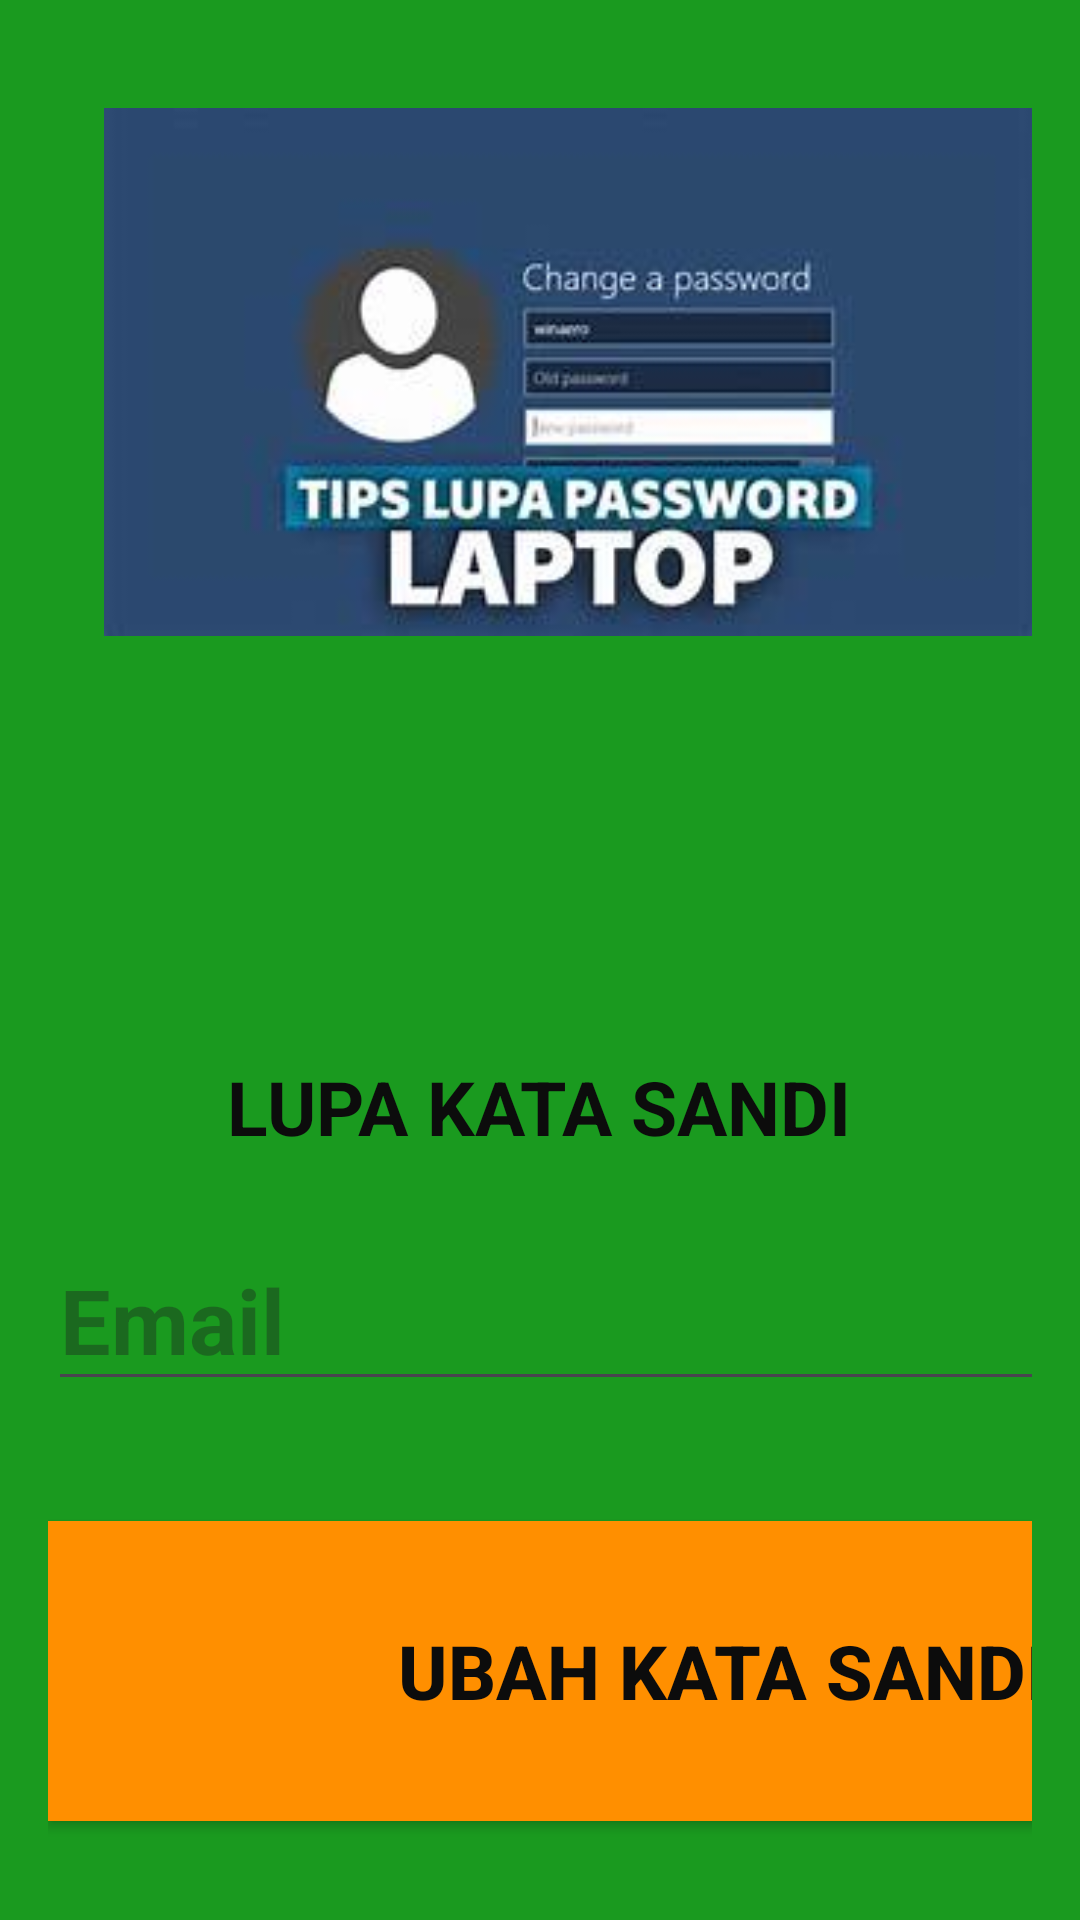

This screen was rendered from an Android layout file. Write that file and the resources it references.
<!-- AndroidManifest.xml: application theme Theme.ProjectEsmian -->
<!-- res/layout/activity_lupapasword.xml -->
<?xml version="1.0" encoding="utf-8"?>
<LinearLayout xmlns:android="http://schemas.android.com/apk/res/android"
    xmlns:app="http://schemas.android.com/apk/res-auto"
    xmlns:tools="http://schemas.android.com/tools"
    android:layout_width="match_parent"
    android:layout_height="match_parent"
    android:orientation="vertical"
    tools:context=".lupapasword"
    android:padding="16dp"
    android:background="#1A9A1F">

    <ImageView
        android:layout_width="700dp"
        android:paddingRight="350dp"
        android:layout_height="176dp"
        android:layout_marginTop="20dp"
        android:src="@drawable/fuuuu"/>



    <TextView
        android:id="@+id/lupasandi"
        android:layout_marginTop="140dp"
        android:layout_width="wrap_content"
        android:layout_height="wrap_content"
        android:text="LUPA KATA SANDI"
        android:textStyle="bold"
        android:textColor="#0C0C0C"
        android:textSize="25dp"
        android:layout_gravity="center"
        android:layout_marginBottom="24dp"/>

    <EditText
        android:id="@+id/email"
        android:layout_width="1000dp"
        android:layout_height="wrap_content"
        android:hint="Email"
        android:textStyle="bold"
        android:textSize="30dp"
        android:inputType="textEmailAddress"
        android:layout_marginBottom="16dp"/>

    <Button
        android:id="@+id/ubahsandi"
        android:layout_width="450dp"
        android:layout_height="100dp"
        android:text="Ubah Kata Sandi"
        android:textSize="25dp"
        android:textStyle="bold"
        android:background="#FF8F00"
        android:textColor="#0C0C0C"
        android:layout_marginTop="24dp"/>

</LinearLayout>
<!-- resources referenced by this layout -->
<resources>
  <!-- drawable fuuuu: jpg bitmap (drawable, 7430 bytes) -->
  <style name="Theme.ProjectEsmian" parent="Base.Theme.ProjectEsmian" />
  <style name="Base.Theme.ProjectEsmian" parent="Theme.Material3.DayNight.NoActionBar">
          
          
      </style>
</resources>
